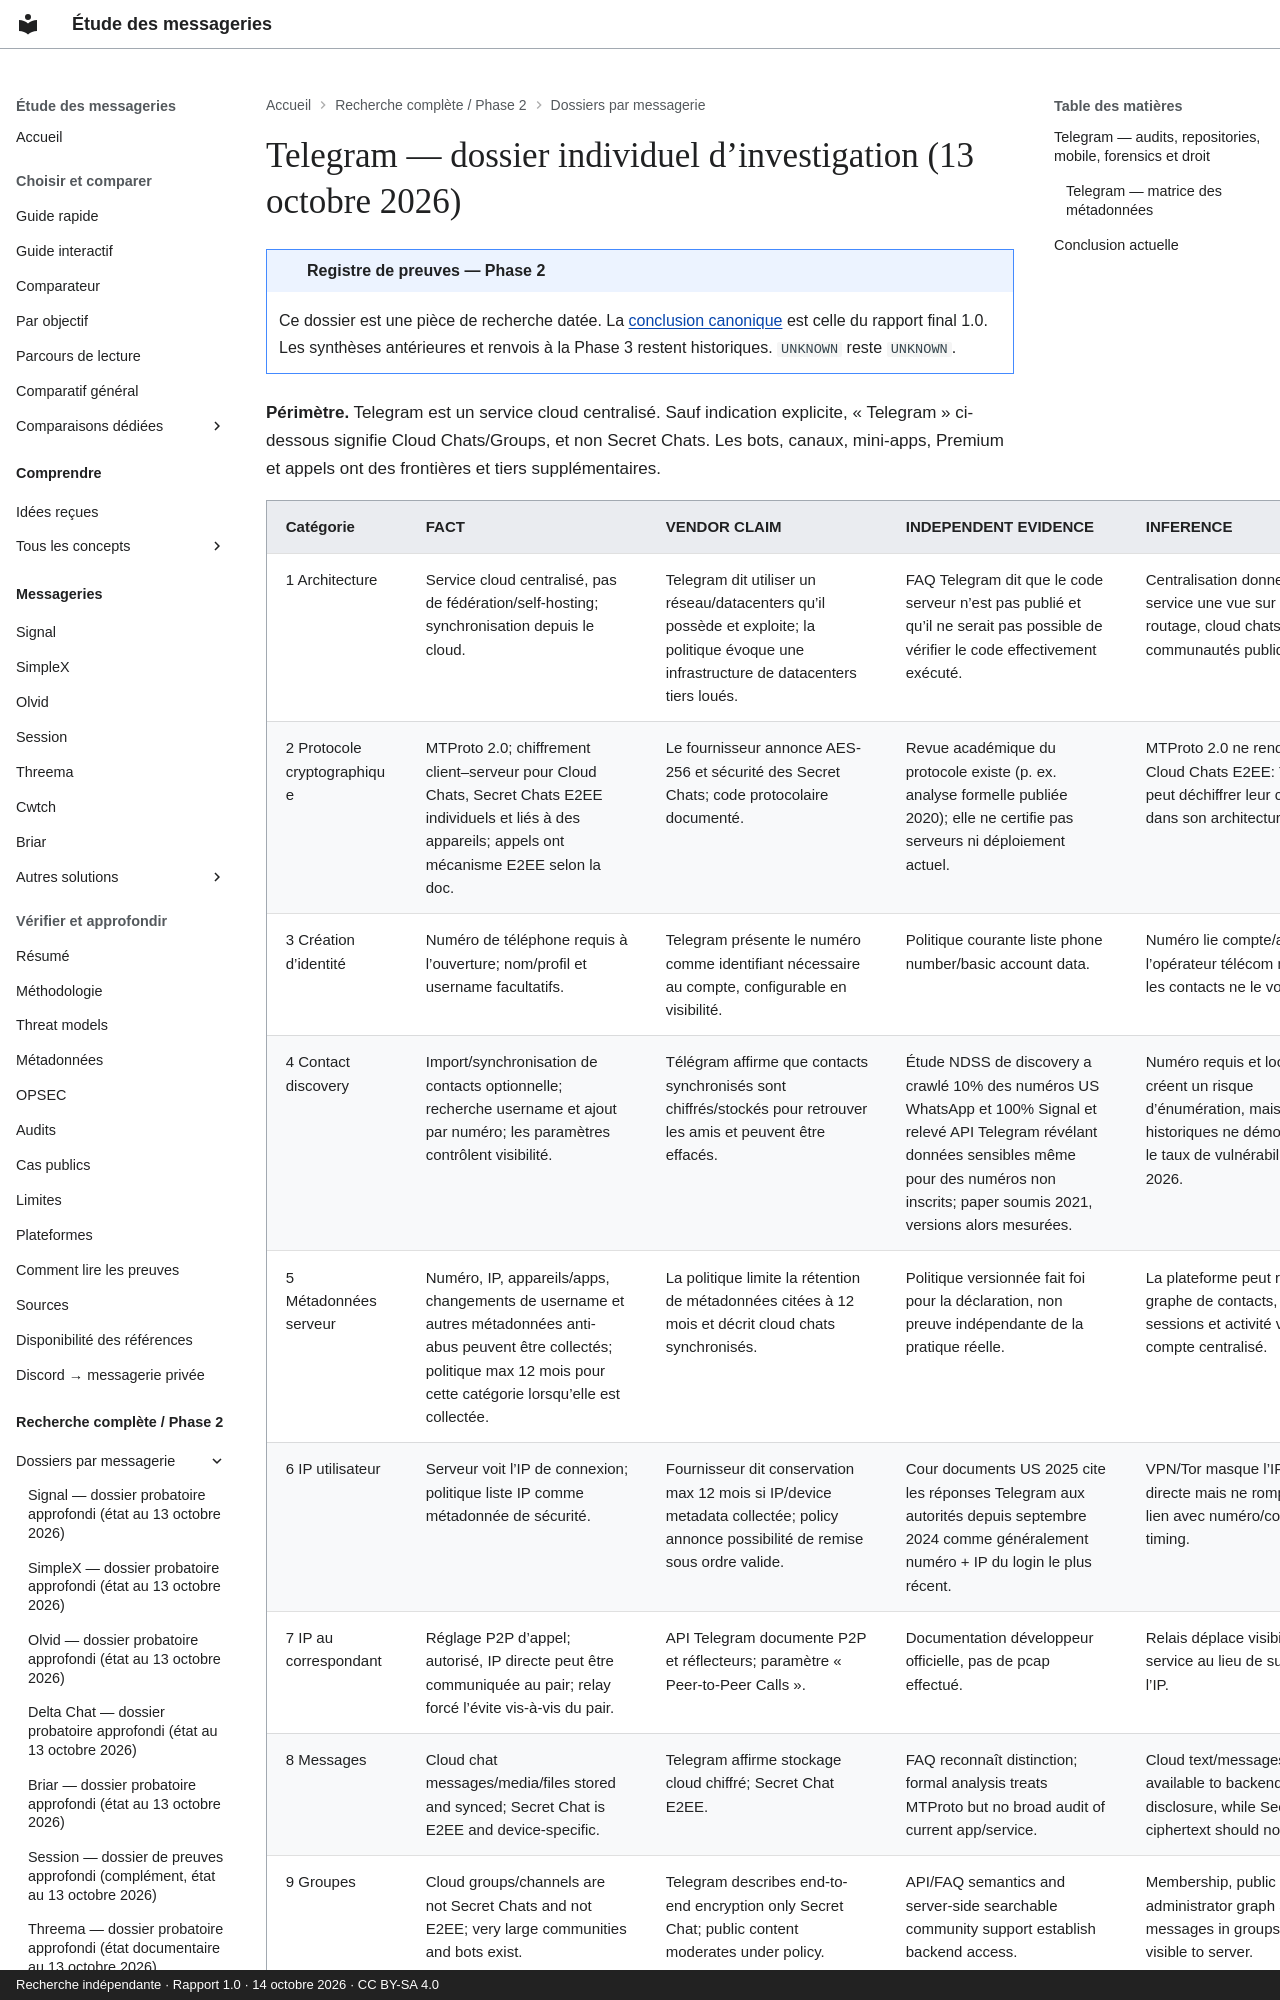

repository: Voldigoade/recherche-messageries · page: recherche/33-telegram-dossier-individuel-dinvestigation-13-octobre-2026/index.html · generator: mkdocs · copyright: Recherche indépendante · Rapport 1.0 · 14 octobre 2026 · CC BY-SA 4.0

---
title: Telegram — dossier individuel d’investigation (13 octobre 2026)
description: 'Registre Phase 2 : Telegram — dossier individuel d’investigation (13
  octobre 2026). Preuves, périmètres et inconnues documentaires au 14 octobre 2026.'
search:
  boost: 0.5
source_file: enquete-messageries-progress.md
source_line: 1939
---
